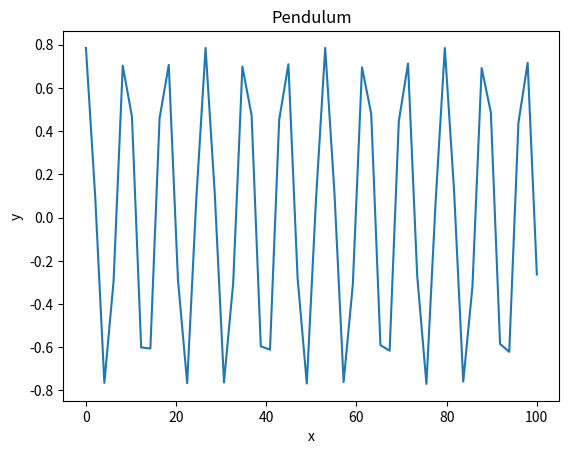

Here is the Python script that generated this plot:
import numpy as np
import math
import matplotlib.pyplot as plt
from scipy import integrate
from scipy.integrate import odeint

def dU_dx(U, x):
    
    return [U[1], -10*np.sin(2*U[0])]

U0 = [math.pi/4,0]
xs = np.linspace(0, 100, 50)
Us = odeint(dU_dx, U0, xs)
ys = Us[:,0]

plt.xlabel("x")
plt.ylabel("y")
plt.title("Pendulum")
plt.plot(xs,ys)
plt.show()
